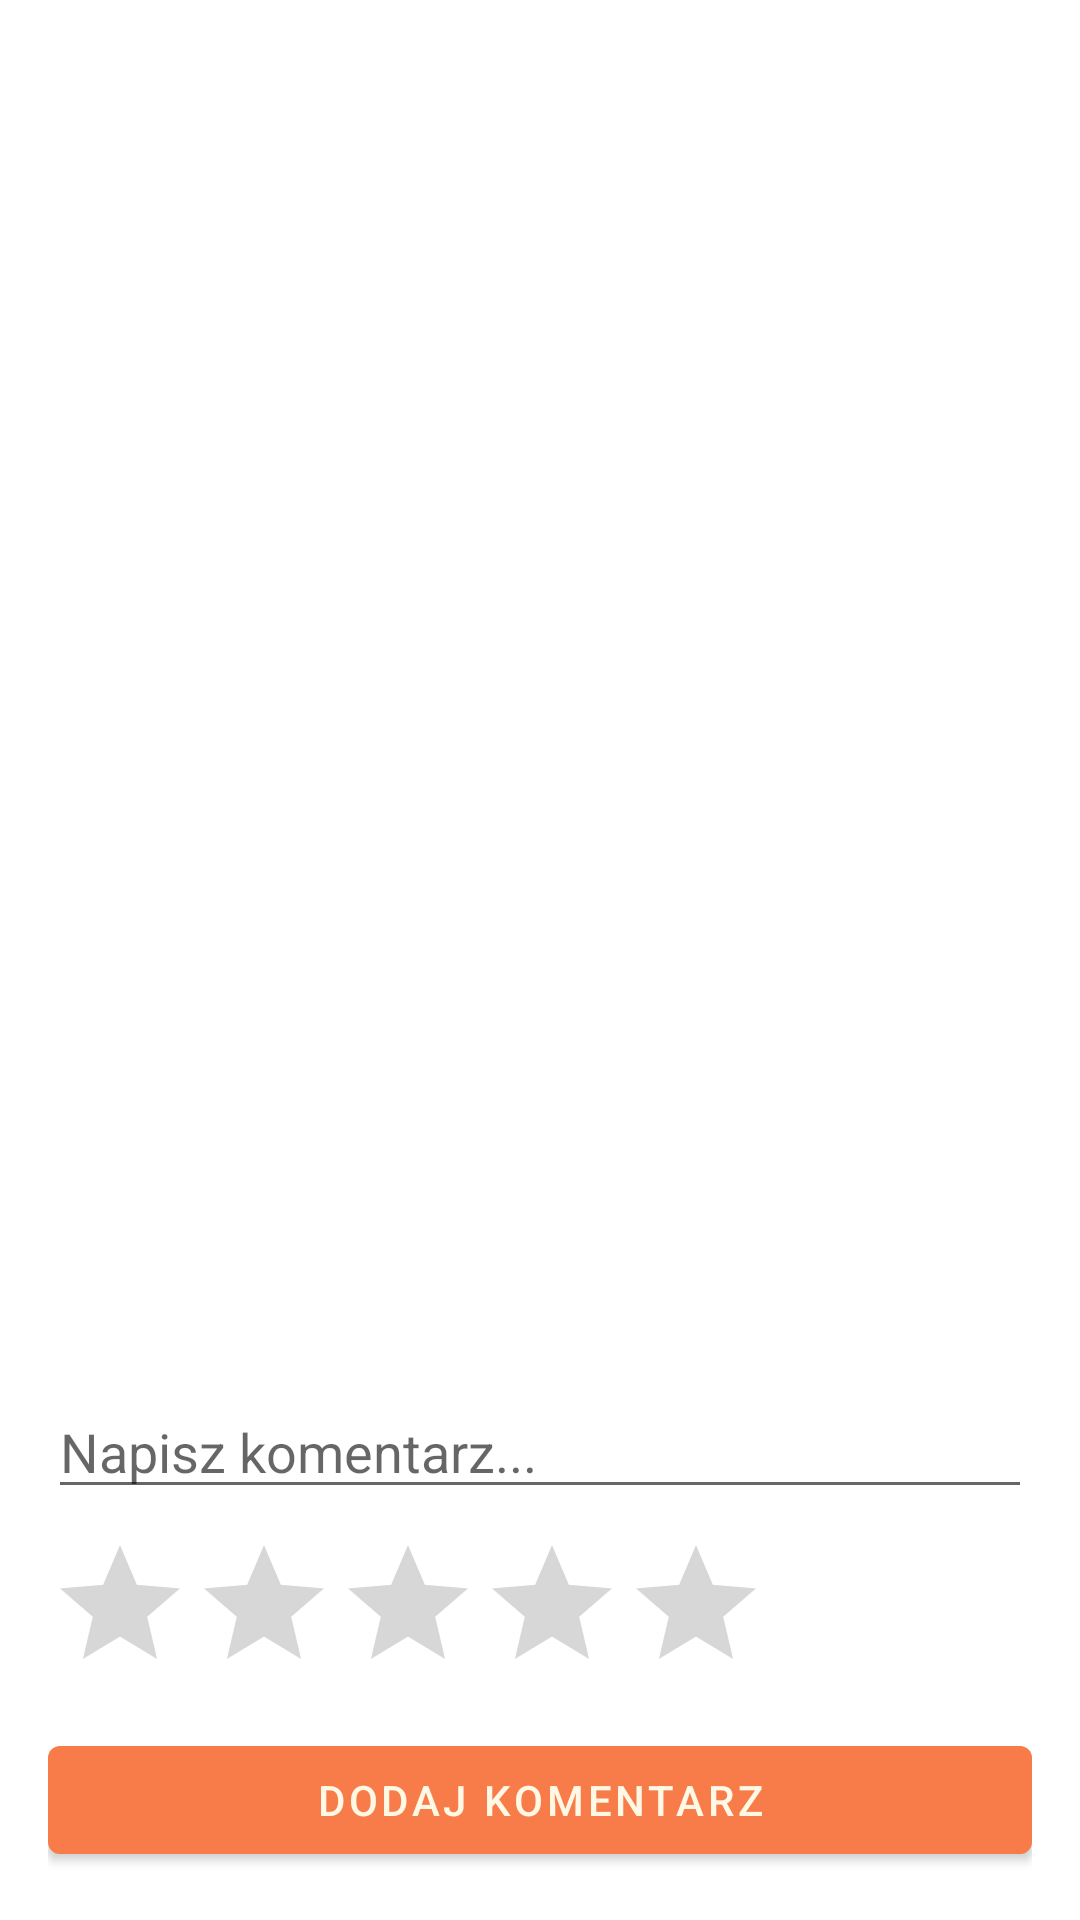

Write the Android layout XML for this screen, with the resource values it uses.
<!-- AndroidManifest.xml: application theme Theme.Blog_app_new -->
<!-- res/layout/activity_post_detail.xml -->
<?xml version="1.0" encoding="utf-8"?>
<LinearLayout
    xmlns:android="http://schemas.android.com/apk/res/android"
    android:orientation="vertical"
    android:layout_width="match_parent"
    android:layout_height="match_parent"
    android:padding="16dp">

    
    <TextView
        android:id="@+id/postDetailTitle"
        android:layout_width="wrap_content"
        android:layout_height="wrap_content"
        android:textStyle="bold"
        android:textSize="18sp"
        android:layout_marginBottom="8dp" />

    
    <TextView
        android:id="@+id/postDetailUserDate"
        android:layout_width="wrap_content"
        android:layout_height="wrap_content"
        android:layout_marginBottom="8dp" />

    
    <TextView
        android:id="@+id/postDetailContent"
        android:layout_width="match_parent"
        android:layout_height="wrap_content"
        android:layout_marginBottom="16dp" />

    
    <androidx.recyclerview.widget.RecyclerView
        android:id="@+id/photosRecyclerView"
        android:layout_width="match_parent"
        android:layout_height="wrap_content"
        android:layout_marginBottom="16dp"
        android:clipToPadding="false"
        android:paddingVertical="8dp"
        android:scrollbars="vertical" />


    
    <androidx.recyclerview.widget.RecyclerView
        android:id="@+id/commentsRecyclerView"
        android:layout_width="match_parent"
        android:layout_height="0dp"
        android:layout_weight="1"
        android:layout_marginBottom="16dp" />

    
    <EditText
        android:id="@+id/commentContentEditText"
        android:layout_width="match_parent"
        android:layout_height="wrap_content"
        android:hint="Napisz komentarz..."
        android:layout_marginBottom="8dp" />

    
    <RatingBar
        android:id="@+id/commentRatingBar"
        android:layout_width="wrap_content"
        android:layout_height="wrap_content"
        android:numStars="5"
        android:stepSize="1.0"
        android:rating="0"
        android:layout_marginBottom="8dp" />

    
    <Button
        android:id="@+id/addCommentButton"
        android:layout_width="match_parent"
        android:layout_height="wrap_content"
        android:text="Dodaj komentarz" />

</LinearLayout>
<!-- resources referenced by this layout -->
<resources>
  <style name="Theme.Blog_app_new" parent="Theme.MaterialComponents.DayNight.DarkActionBar">
          
          <item name="colorPrimary">@color/background_secondary</item>
          <item name="colorPrimaryVariant">@color/background_secondary2</item>
          <item name="colorOnPrimary">@color/background</item>
          
          <item name="colorSecondary">@color/teal_200</item>
          <item name="colorSecondaryVariant">@color/teal_700</item>
          <item name="colorOnSecondary">@color/black</item>
          
          <item name="android:statusBarColor">?attr/colorPrimaryVariant</item>
          
      </style>
  <color name="background_secondary">#FFF87B4A</color>
  <color name="background_secondary2">#970000</color>
  <color name="background">#FFFFF8E4</color>
  <color name="teal_200">#FF03DAC5</color>
  <color name="teal_700">#FF018786</color>
  <color name="black">#FF000000</color>
</resources>
